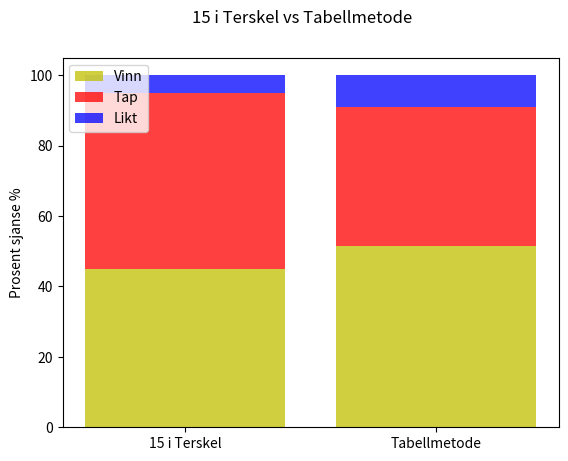

Generate this figure with matplotlib:
import matplotlib.pyplot as plt
import numpy as np

win_table = [51.61744492737472]
loss_table = [39.5070767859133]
draw_table = [100 - win_table[0] - loss_table[0]]

win_basic = [44.853]
loss_basic = [50]
draw_basic = [100 - loss_basic[0] - win_basic[0]]


print(win_basic[0] + loss_basic[0] + draw_basic[0])
x = ["15 i Terskel", "Tabellmetode"]

win_list = win_basic + win_table
loss_list = loss_basic + loss_table
draw_list = draw_basic + draw_table

alpha = 0.75
bars = np.add(win_list, loss_list).tolist()

print(win_list)


print(loss_list)
print(draw_list)
plt.bar(x, win_list, color="y", alpha=alpha)
plt.bar(x, loss_list, bottom=win_list, color="r", alpha=alpha)
plt.bar(x, draw_list, bottom=bars, color="b", alpha=alpha)
plt.legend(["Vinn", "Tap", "Likt"], loc="upper left")
plt.ylabel("Prosent sjanse %")
plt.suptitle("15 i Terskel vs Tabellmetode")
plt.show()
